Labelled photos from "bali-3", an image-classification folder in realtechsupport/c-plus-r. The possible labels are: aroid, cacao, passiflora.

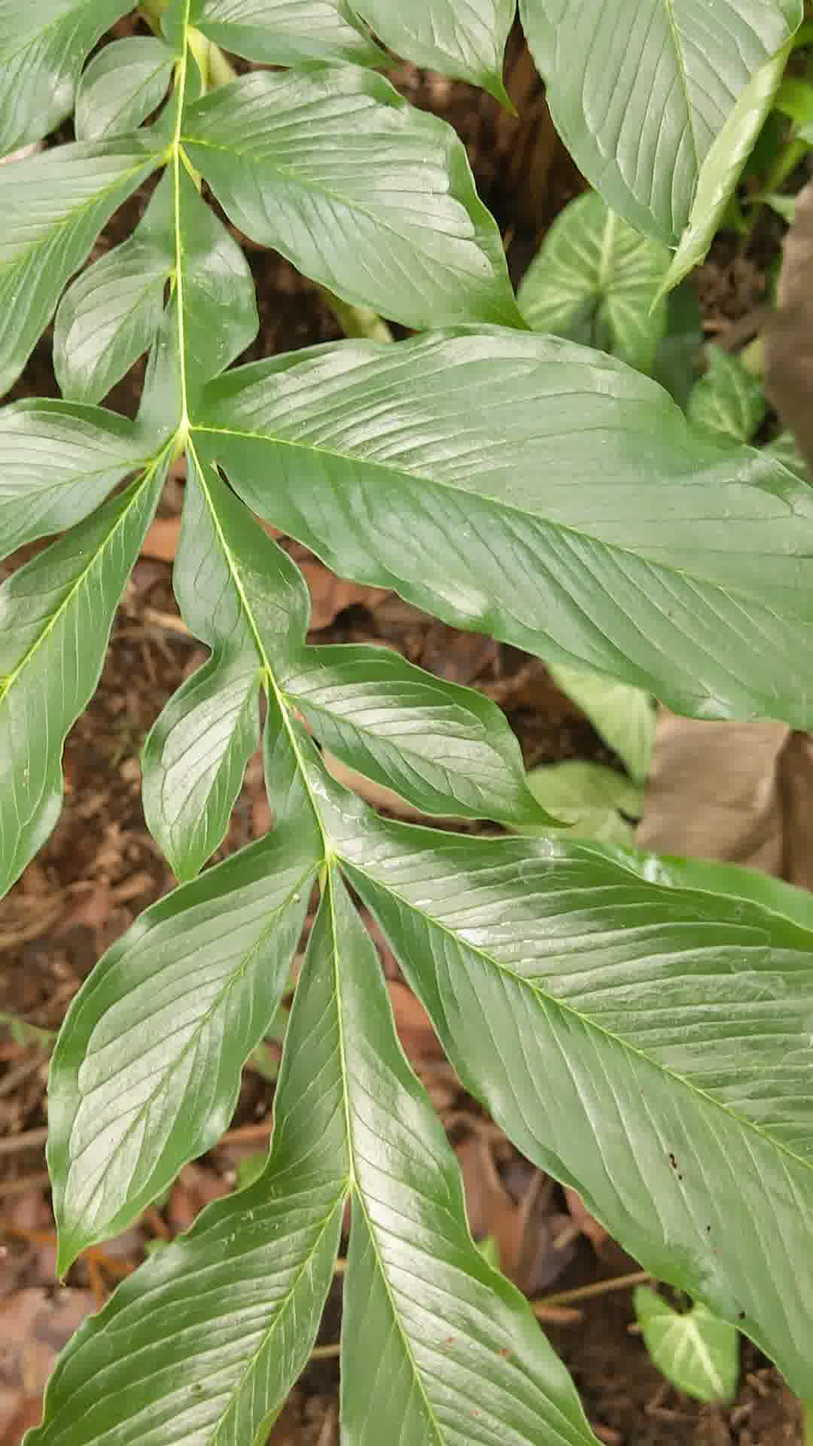
Label: aroid

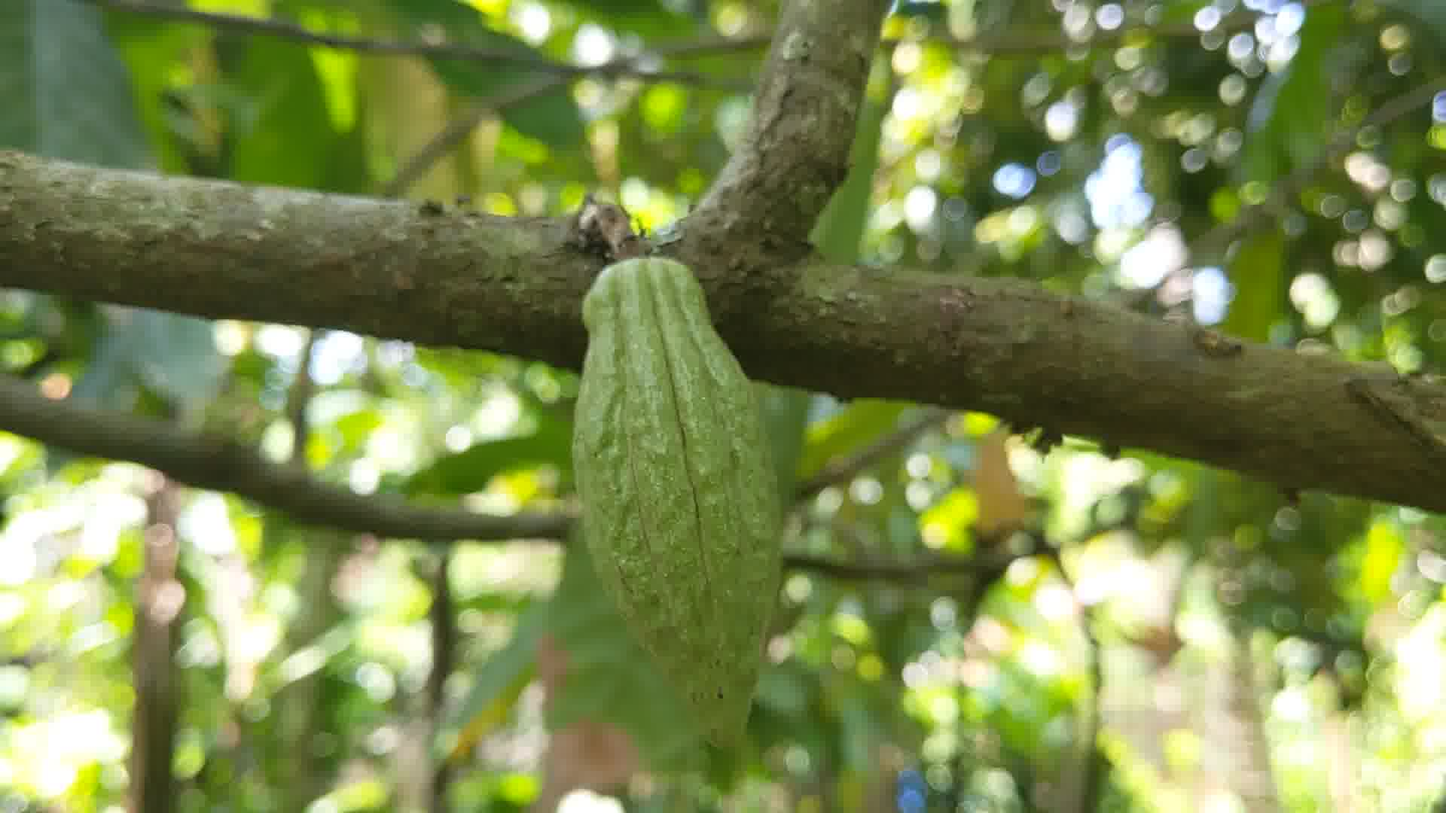
Label: cacao

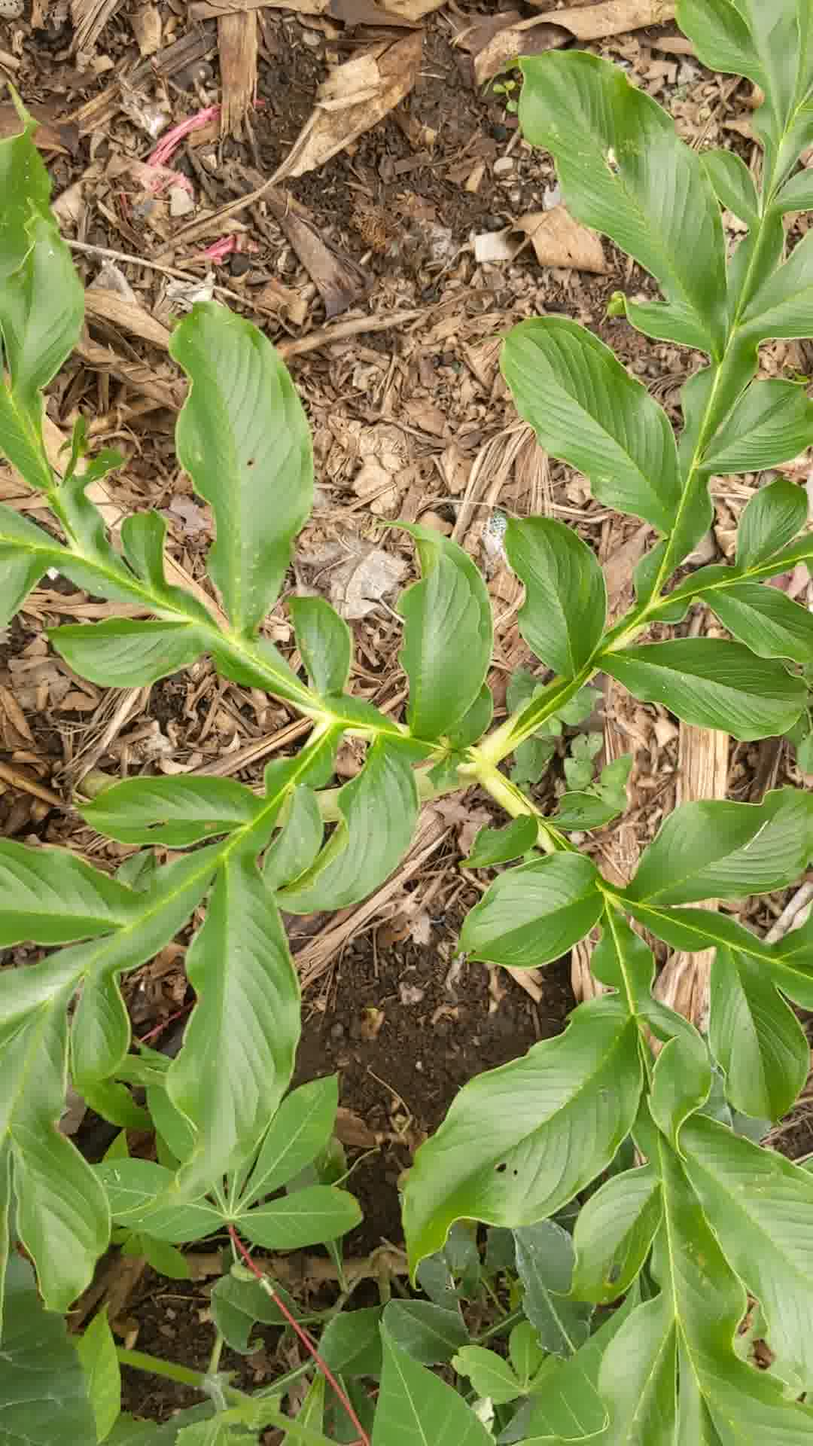
Label: aroid

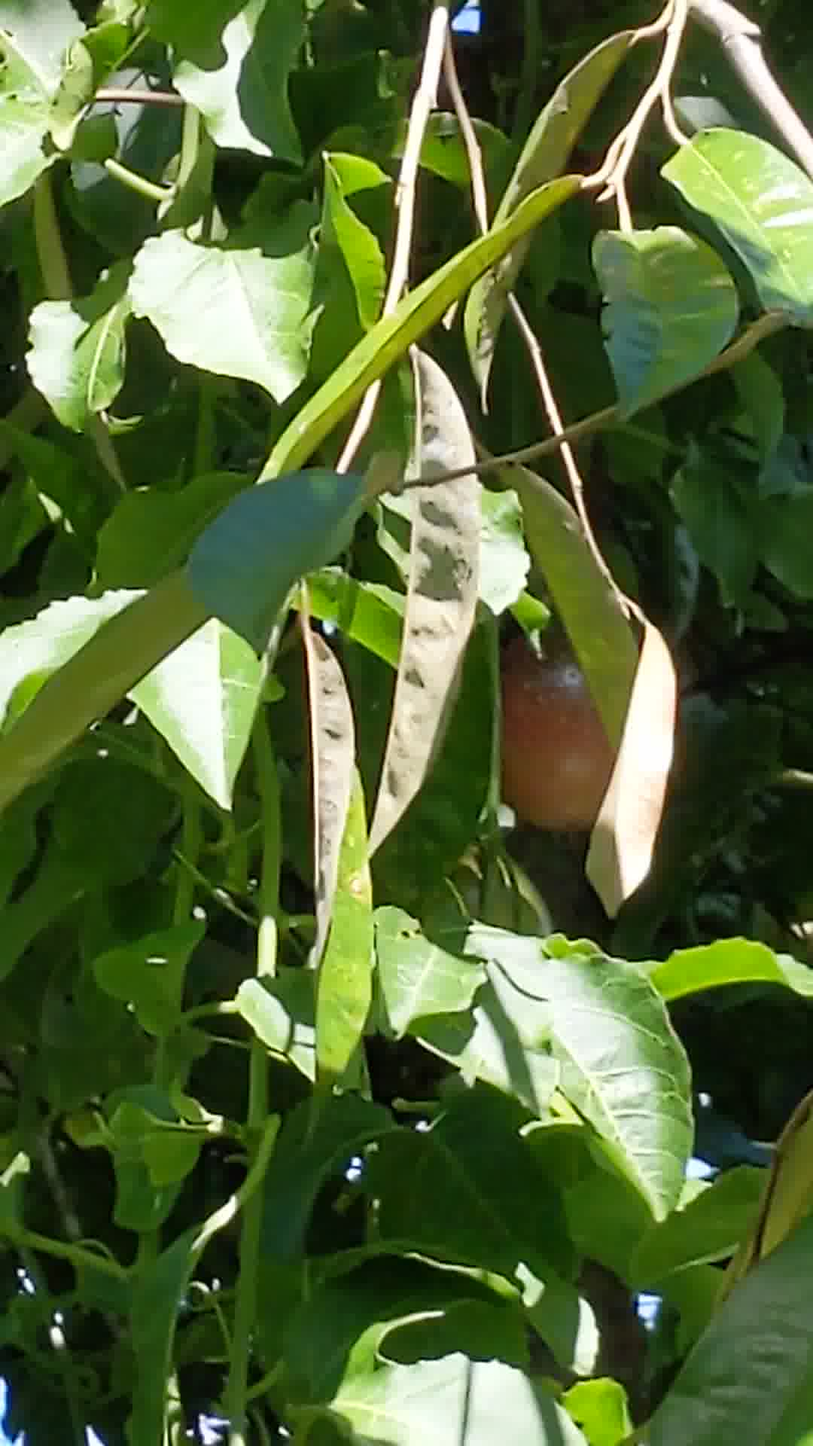
Label: passiflora

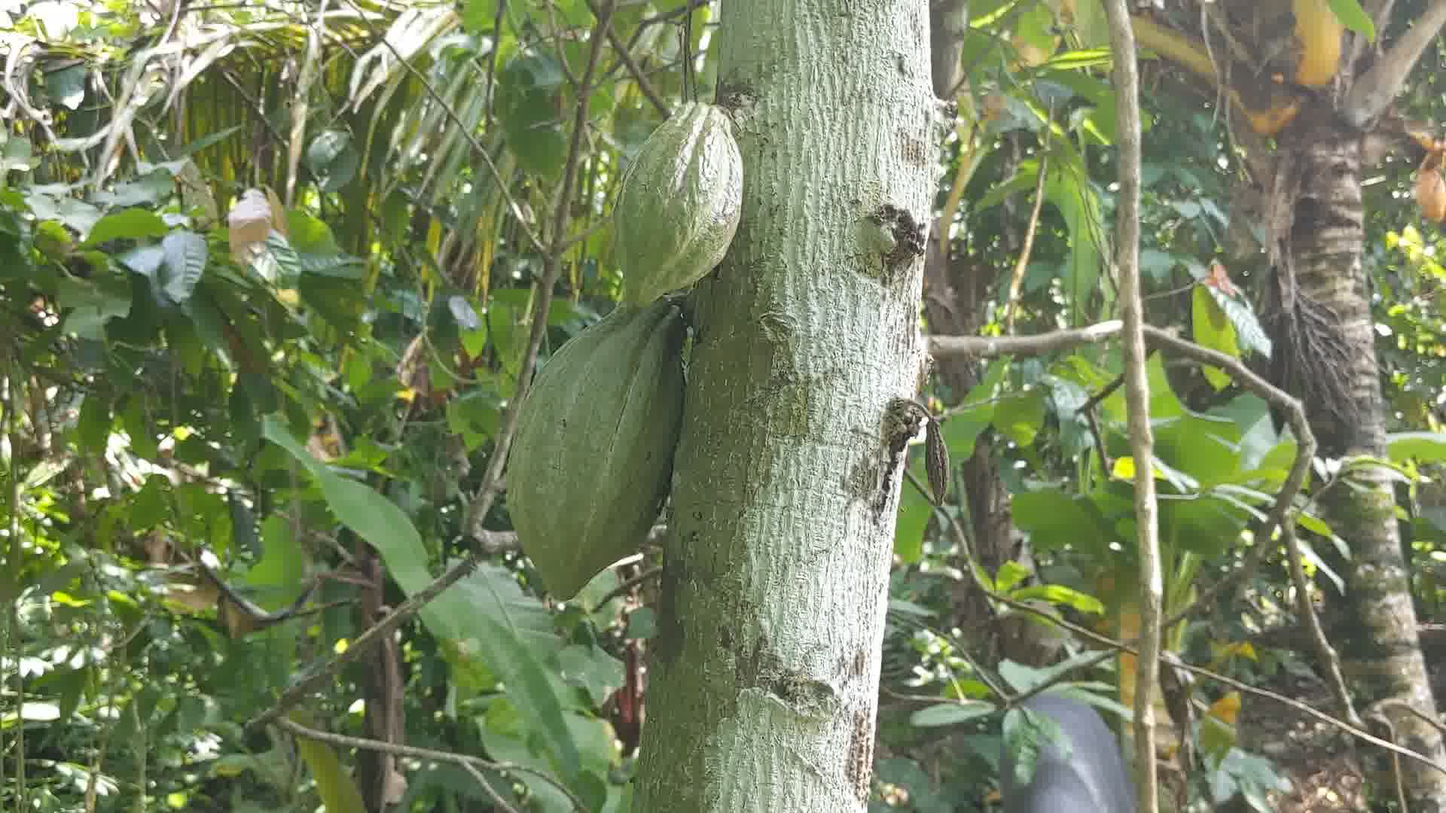
Label: cacao

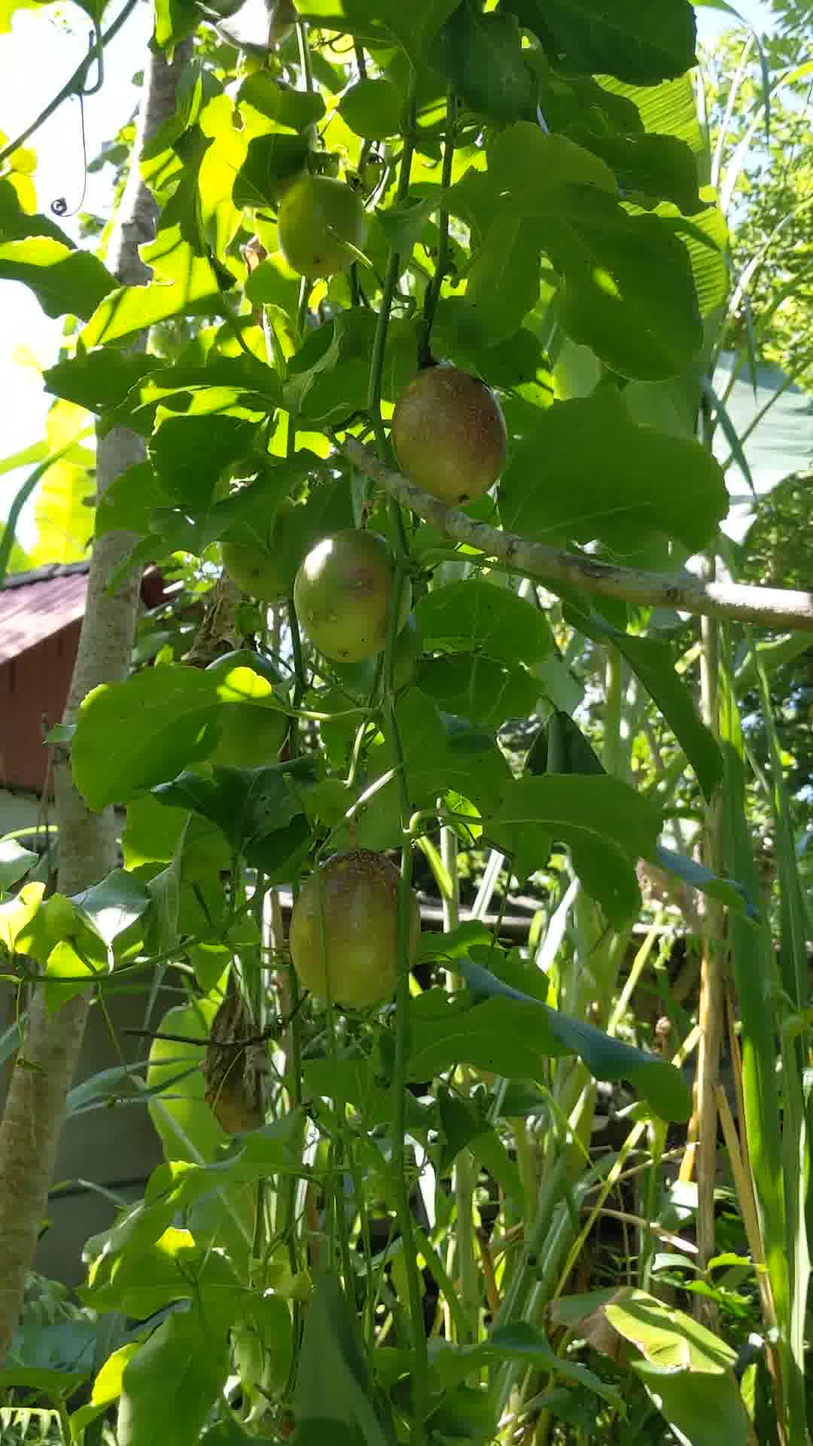
Label: passiflora
